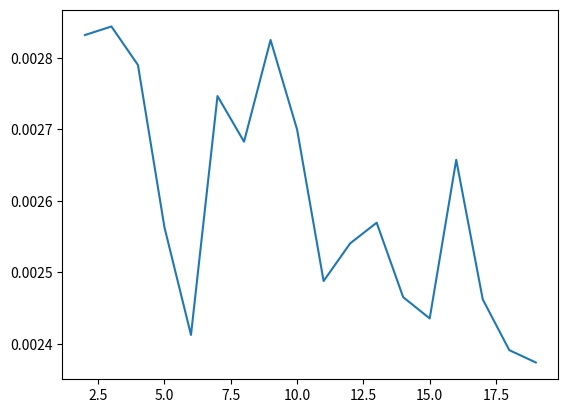

Reproduce this figure in Python.
import random
import os
import time
import datetime
import matplotlib.pyplot as plt

#generate a formula
def genererFormule(nbLit, longueur):
    var = [str(x+1) for x in range(nbLit)]
    var += [str(-(x+1)) for x in range(nbLit)]
    links = [' /\\ ', ' \\/ ', ' X ', ' => ', ' <=> ']
    form = ""
    form += random.choice(var) 
    for i in range(longueur):
        form += random.choice(links)
        form += random.choice(var)
    return form + " 0"

def mesurerTemps(formule):
    init = datetime.datetime.now()
    os.system('echo "' + formule + '" | ./f2bdd > /dev/null' )
    return (datetime.datetime.now()-init).total_seconds()

def moyenne(nbLit):
    somme = 0.
    for _ in range(100):
        form = genererFormule(nbLit, nbLit*4)
        somme += mesurerTemps(form)
    return somme/50

l = []
for i in range(2, 20):
    l.append(moyenne(i))

plt.plot(list(range(2, 20)), l)
plt.show()
